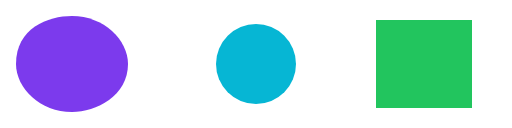
t = 0.00 s
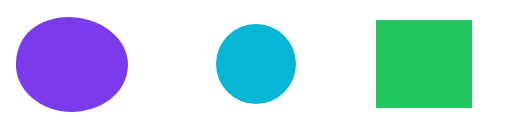
t = 0.38 s
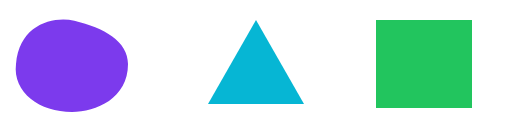
t = 0.75 s
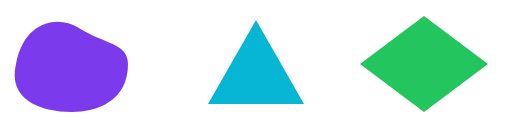
t = 1.25 s
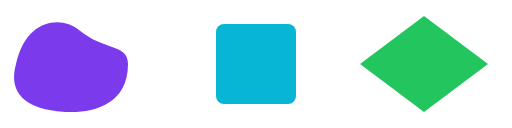
t = 1.50 s
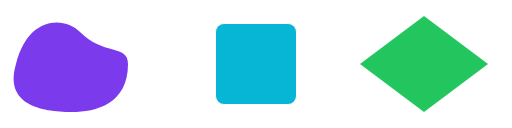
t = 2.00 s

The animated SVG that drew these frames (rendered in a browser with its animation timeline set to each time). Animation: 3 SMIL elements (animate=3); one cycle of 2.00 s.

<svg xmlns="http://www.w3.org/2000/svg" width="512" height="128">
  <!-- Absolute/relative modes are compatible inside the same command families. -->
  <path
    id="smooth"
    fill="#7c3aed"
    d="M 16 64 C 16 28 48 16 72 16 C 104 16 128 40 128 64 C 128 96 96 112 72 112 C 40 112 16 88 16 64 Z"
  >
    <animate
      id="smooth-curve"
      attributeName="d"
      from="M 16 64 C 16 28 48 16 72 16 C 104 16 128 40 128 64 C 128 96 96 112 72 112 C 40 112 16 88 16 64 Z"
      to="m 16 64 c 12 -48 48 -48 64 -32 c 24 24 48 12 48 32 c 0 40 -32 48 -56 48 c -32 0 -68 -8 -56 -48 z"
      dur="2s"
      calcMode="spline"
      keyTimes="0;1"
      keySplines="0.42 0 0.58 1"
      fill="freeze"
    />
  </path>

  <!-- Explicit discrete calculation accepts arbitrary valid path topology and arcs. -->
  <path
    id="discrete"
    fill="#06b6d4"
    d="M 256 24 A 40 40 0 1 1 256 104 A 40 40 0 1 1 256 24 Z"
  >
    <animate
      id="discrete-values"
      attributeName="d"
      values="M 256 24 A 40 40 0 1 1 256 104 A 40 40 0 1 1 256 24 Z;M 256 20 L 304 104 L 208 104 Z;M 224 24 H 288 A 8 8 0 0 1 296 32 V 96 A 8 8 0 0 1 288 104 H 224 A 8 8 0 0 1 216 96 V 32 A 8 8 0 0 1 224 24 Z"
      keyTimes="0;0.25;0.75"
      calcMode="discrete"
      dur="2s"
      fill="freeze"
    />
  </path>

  <!-- H/V and L are distinct SVG command families, so this falls back discretely. -->
  <path id="mismatch" fill="#22c55e" d="M 376 20 H 472 V 108 H 376 Z">
    <animate
      id="family-fallback"
      attributeName="d"
      from="M 376 20 H 472 V 108 H 376 Z"
      to="M 424 16 L 488 64 L 424 112 L 360 64 Z"
      dur="2s"
      fill="freeze"
    />
  </path>
</svg>
